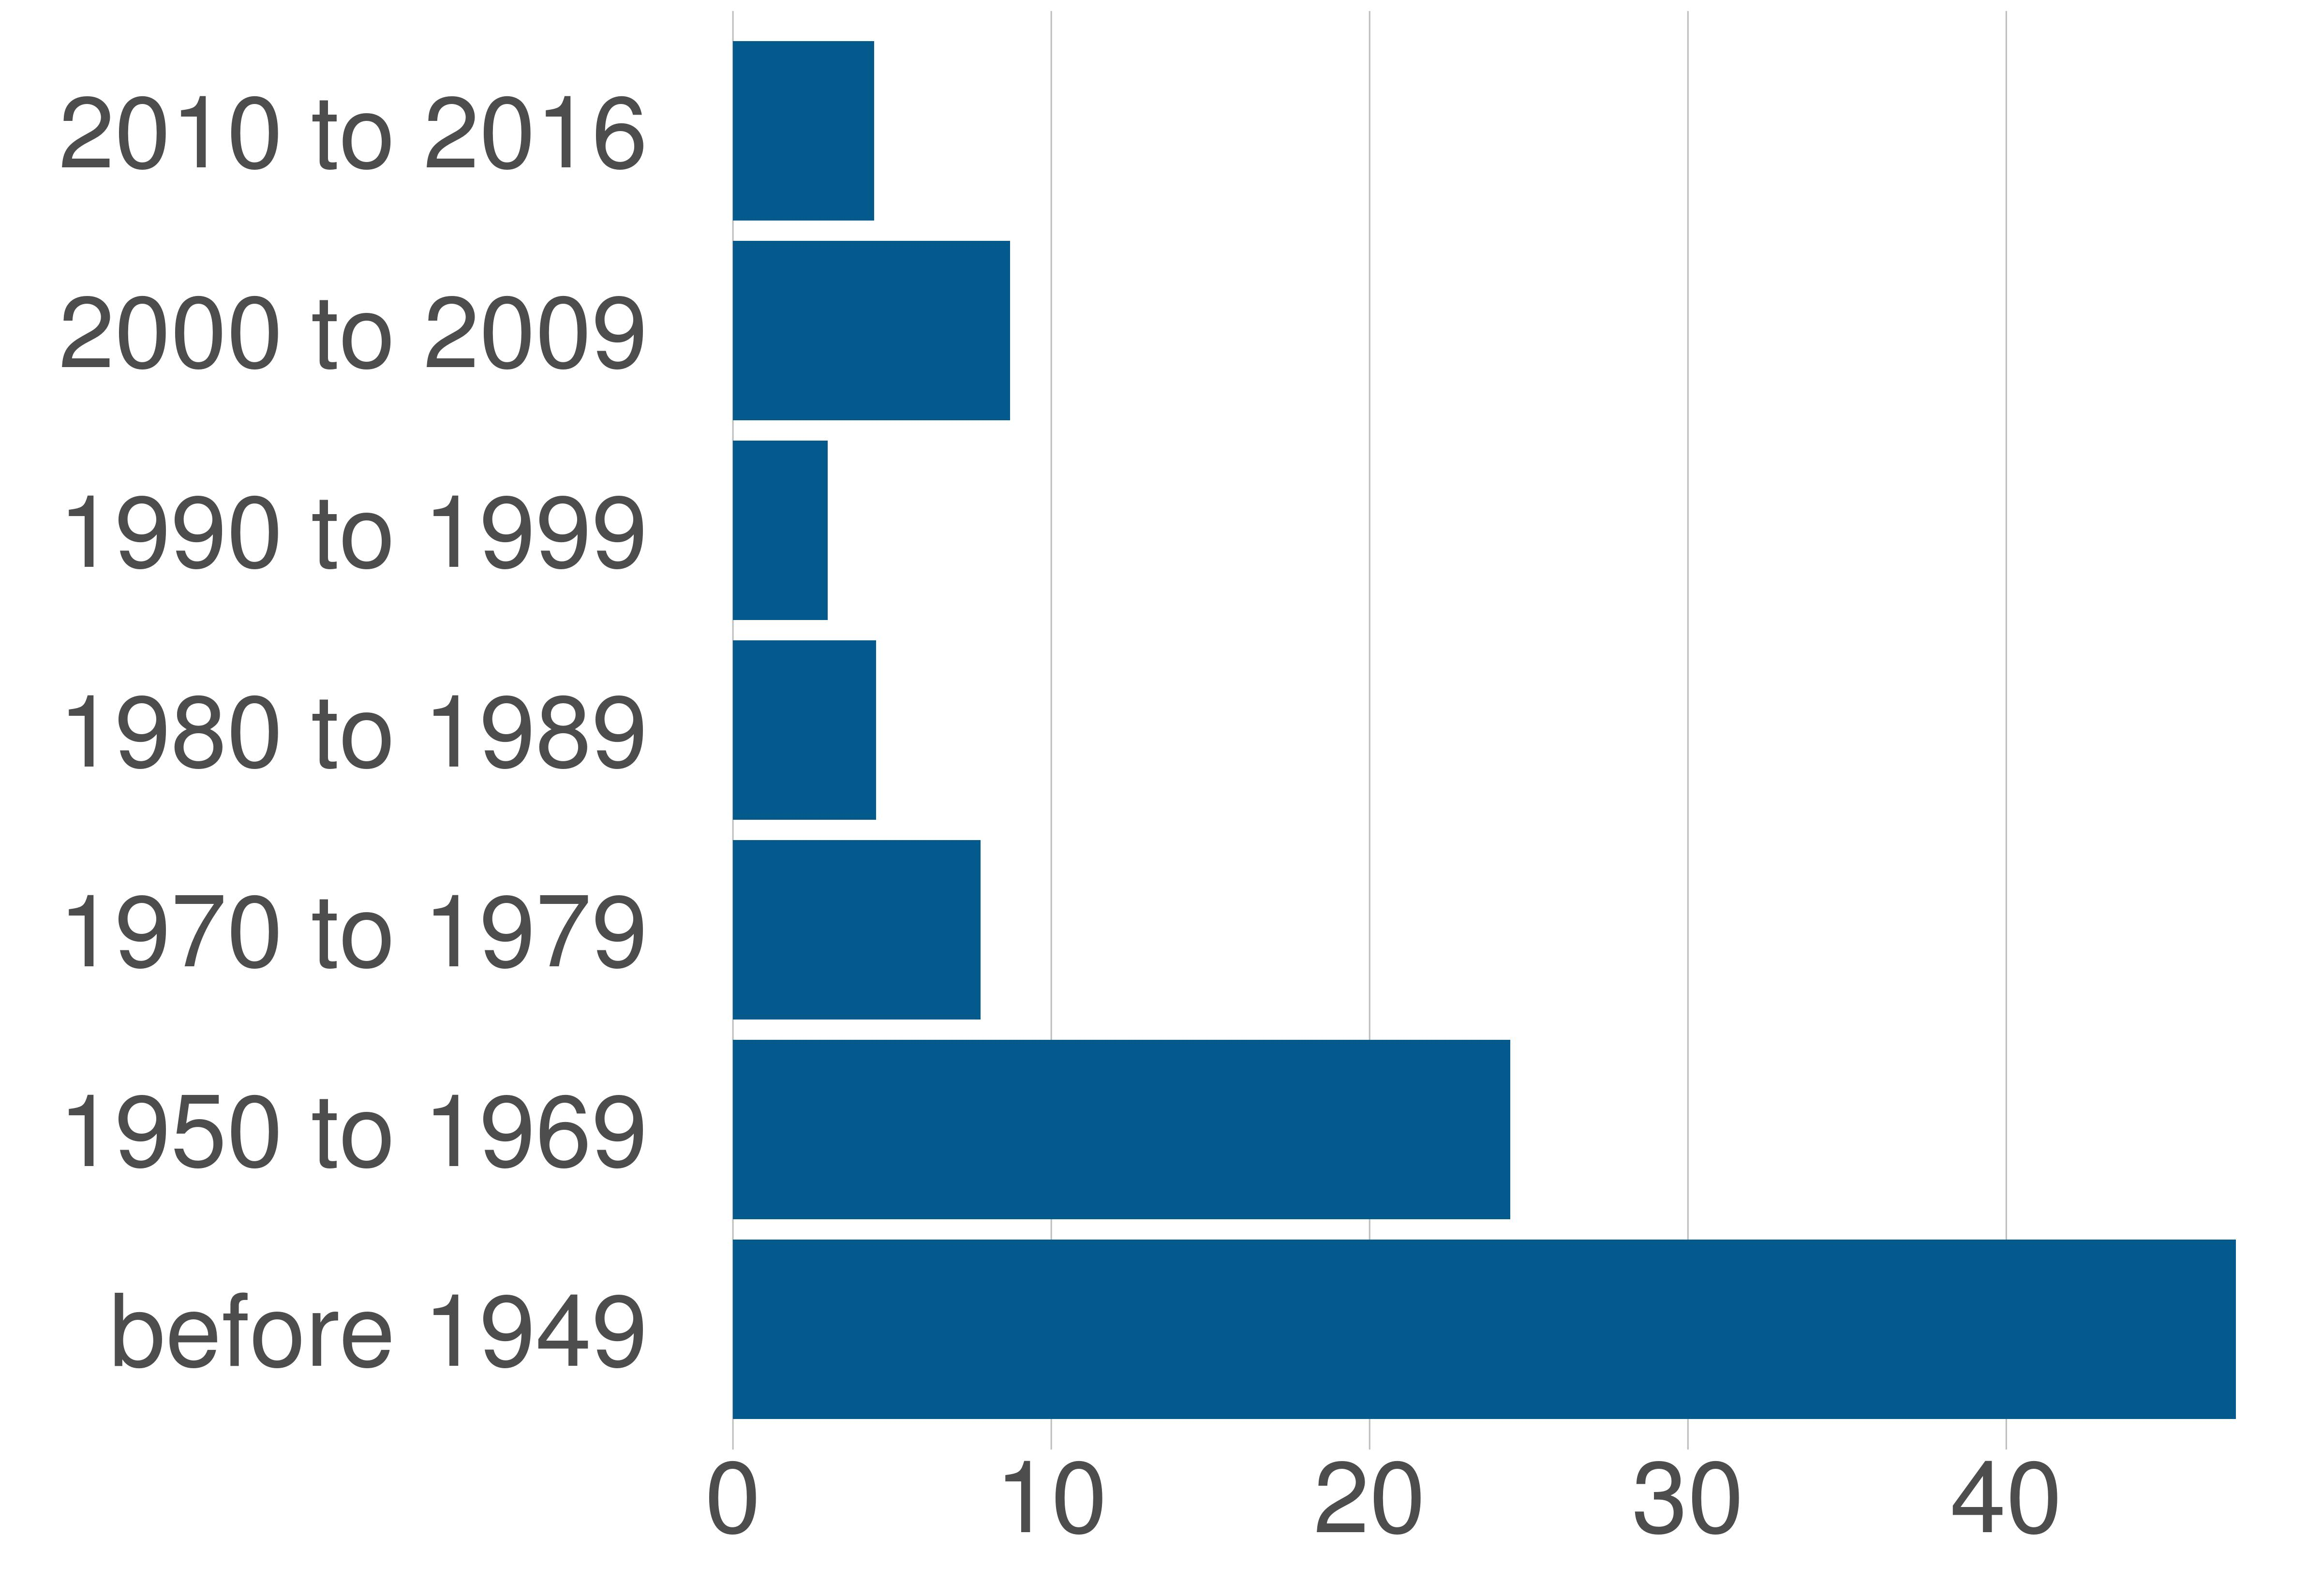

The table this chart was drawn from, first rows:
variable, value, value_prop
before 1949, 145496, 47.21
1950 to 1969, 75244, 24.42
1970 to 1979, 23965, 7.78
1980 to 1989, 13834, 4.49
1990 to 1999, 9157, 2.97
2000 to 2009, 26812, 8.7
2010 to 2016, 13653, 4.43
